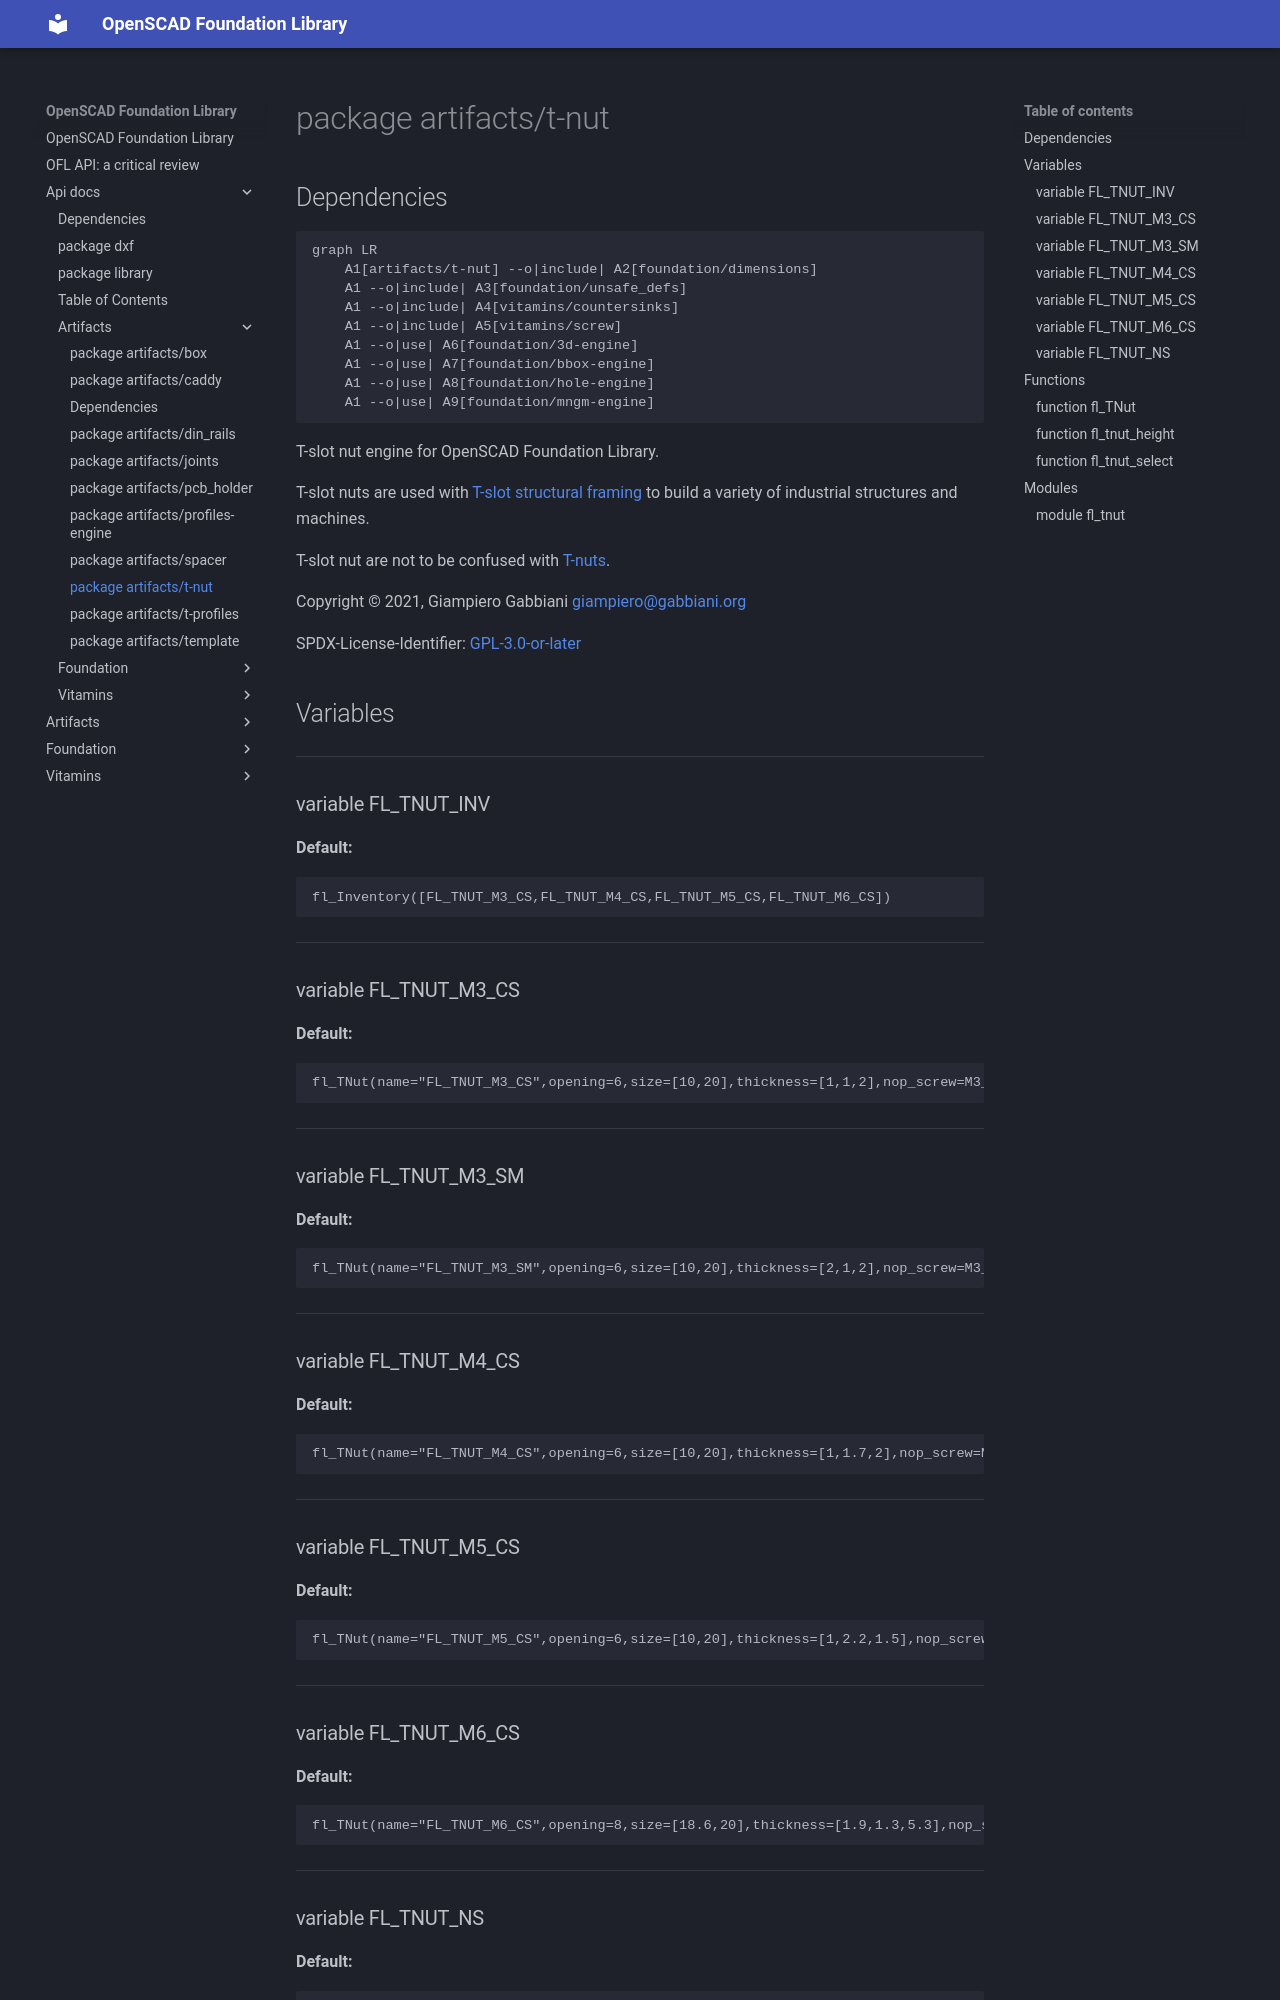

repository: ggabbiani/OFL · page: main/api-docs/artifacts/t-nut/index.html · generator: mkdocs

# package artifacts/t-nut

## Dependencies

```mermaid
graph LR
    A1[artifacts/t-nut] --o|include| A2[foundation/dimensions]
    A1 --o|include| A3[foundation/unsafe_defs]
    A1 --o|include| A4[vitamins/countersinks]
    A1 --o|include| A5[vitamins/screw]
    A1 --o|use| A6[foundation/3d-engine]
    A1 --o|use| A7[foundation/bbox-engine]
    A1 --o|use| A8[foundation/hole-engine]
    A1 --o|use| A9[foundation/mngm-engine]
```

T-slot nut engine for OpenSCAD Foundation Library.

T-slot nuts are used with
[T-slot structural framing](https://en.wikipedia.org/wiki/T-slot_structural_framing)
to build a variety of industrial structures and machines.

T-slot nut are not to be confused with [T-nuts](https://en.wikipedia.org/wiki/T-nut).

Copyright © 2021, Giampiero Gabbiani <giampiero@gabbiani.org>

SPDX-License-Identifier: [GPL-3.0-or-later](https://spdx.org/licenses/GPL-3.0-or-later.html)


## Variables

---

### variable FL_TNUT_INV

__Default:__

    fl_Inventory([FL_TNUT_M3_CS,FL_TNUT_M4_CS,FL_TNUT_M5_CS,FL_TNUT_M6_CS])

---

### variable FL_TNUT_M3_CS

__Default:__

    fl_TNut(name="FL_TNUT_M3_CS",opening=6,size=[10,20],thickness=[1,1,2],nop_screw=M3_cs_cap_screw)

---

### variable FL_TNUT_M3_SM

__Default:__

    fl_TNut(name="FL_TNUT_M3_SM",opening=6,size=[10,20],thickness=[2,1,2],nop_screw=M3_cs_cap_screw)

---

### variable FL_TNUT_M4_CS

__Default:__

    fl_TNut(name="FL_TNUT_M4_CS",opening=6,size=[10,20],thickness=[1,1.7,2],nop_screw=M4_cs_cap_screw)

---
